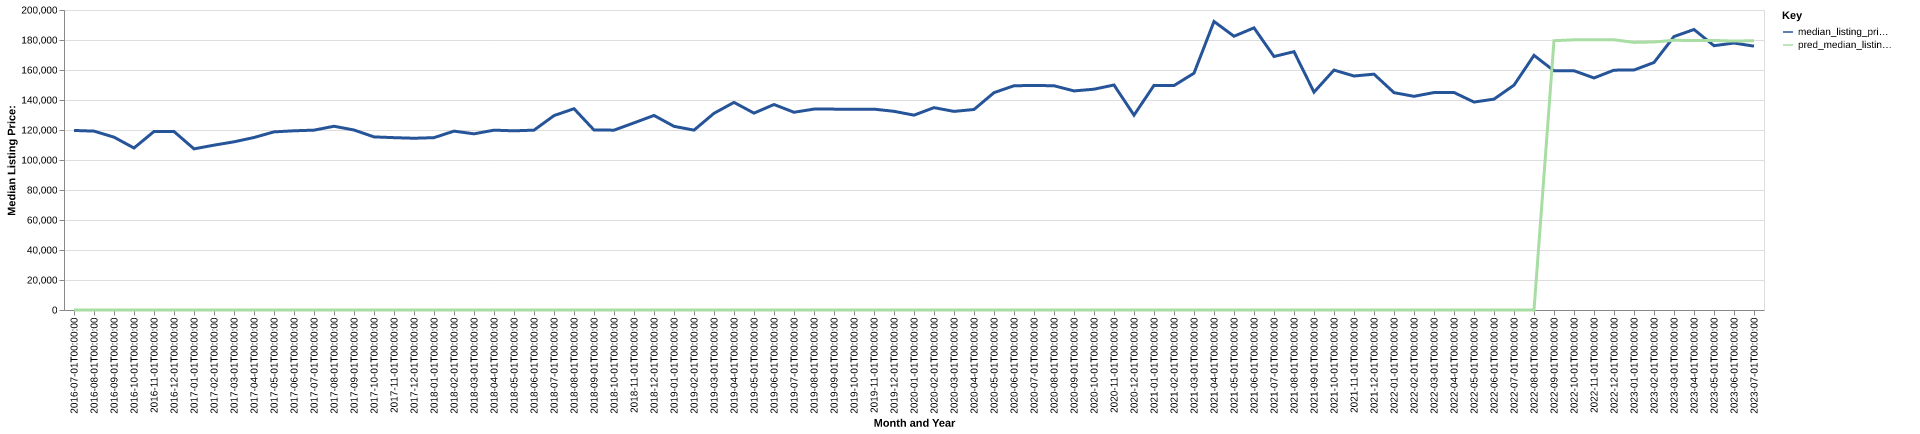

The table this chart was drawn from, first rows:
date, time_idx, median_listing_price, thirty_year_interest_rate_five, month, county_name, active_listing_count, median_days_on_market, pred_median_listing_price, month_year
2016-07-01, 0, 119700, 3.72, 7, obion, tn, 151.0, 94.0, 0, Jul-2016
2016-08-01, 1, 119250, 3.73, 8, obion, tn, 156.0, 76.0, 0, Aug-2016
2016-09-01, 2, 115225, 3.66, 9, obion, tn, 166.0, 68.0, 0, Sep-2016
2016-10-01, 3, 108000, 3.64, 10, obion, tn, 169.0, 85.0, 0, Oct-2016
2016-11-01, 4, 119000, 3.66, 11, obion, tn, 173.0, 91.0, 0, Nov-2016
2016-12-01, 5, 119000, 3.48, 12, obion, tn, 172.0, 108.0, 0, Dec-2016
2017-01-01, 6, 107425, 3.45, 1, obion, tn, 173.0, 121.0, 0, Jan-2017
2017-02-01, 7, 109900, 3.5, 2, obion, tn, 169.0, 120.0, 0, Feb-2017
2017-03-01, 8, 112125, 3.52, 3, obion, tn, 164.0, 133.0, 0, Mar-2017
2017-04-01, 9, 114999, 4.03, 4, obion, tn, 170.0, 143.0, 0, Apr-2017
2017-05-01, 10, 118750, 4.32, 5, obion, tn, 174.0, 123.0, 0, May-2017
2017-06-01, 11, 119475, 4.2, 6, obion, tn, 173.0, 122.0, 0, Jun-2017
2017-07-01, 12, 119900, 4.19, 7, obion, tn, 166.0, 105.0, 0, Jul-2017
2017-08-01, 13, 122500, 4.3, 8, obion, tn, 159.0, 111.0, 0, Aug-2017
2017-09-01, 14, 120000, 4.1, 9, obion, tn, 156.0, 113.0, 0, Sep-2017
2017-10-01, 15, 115400, 4.05, 10, obion, tn, 155.0, 104.0, 0, Oct-2017
2017-11-01, 16, 114900, 3.94, 11, obion, tn, 150.0, 109.0, 0, Nov-2017
2017-12-01, 17, 114500, 4.03, 12, obion, tn, 143.0, 110.0, 0, Dec-2017
2018-01-01, 18, 114900, 3.93, 1, obion, tn, 133.0, 126.0, 0, Jan-2018
2018-02-01, 19, 119250, 3.83, 2, obion, tn, 140.0, 122.0, 0, Feb-2018
2018-03-01, 20, 117450, 3.94, 3, obion, tn, 147.0, 108.0, 0, Mar-2018
2018-04-01, 21, 119900, 3.95, 4, obion, tn, 150.0, 86.0, 0, Apr-2018
2018-05-01, 22, 119450, 3.99, 5, obion, tn, 149.0, 96.0, 0, May-2018
2018-06-01, 23, 119900, 4.15, 6, obion, tn, 153.0, 85.0, 0, Jun-2018
2018-07-01, 24, 129600, 4.4, 7, obion, tn, 156.0, 69.0, 0, Jul-2018
2018-08-01, 25, 134200, 4.46, 8, obion, tn, 156.0, 68.0, 0, Aug-2018
2018-09-01, 26, 120000, 4.58, 9, obion, tn, 147.0, 88.0, 0, Sep-2018
2018-10-01, 27, 119900, 4.66, 10, obion, tn, 143.0, 98.0, 0, Oct-2018
2018-11-01, 28, 124750, 4.62, 11, obion, tn, 141.0, 101.0, 0, Nov-2018
2018-12-01, 29, 129700, 4.54, 12, obion, tn, 124.0, 124.0, 0, Dec-2018
2019-01-01, 30, 122450, 4.6, 1, obion, tn, 131.0, 116.0, 0, Jan-2019
2019-02-01, 31, 119900, 4.72, 2, obion, tn, 120.0, 123.0, 0, Feb-2019
2019-03-01, 32, 131136, 4.9, 3, obion, tn, 105.0, 116.0, 0, Mar-2019
2019-04-01, 33, 138411, 4.94, 4, obion, tn, 90.0, 106.0, 0, Apr-2019
2019-05-01, 34, 131250, 4.75, 5, obion, tn, 91.0, 110.0, 0, May-2019
2019-06-01, 35, 137000, 4.51, 6, obion, tn, 91.0, 103.0, 0, Jun-2019
2019-07-01, 36, 131825, 4.41, 7, obion, tn, 88.0, 80.0, 0, Jul-2019
2019-08-01, 37, 133936, 4.41, 8, obion, tn, 84.0, 81.0, 0, Aug-2019
2019-09-01, 38, 133916, 4.2, 9, obion, tn, 77.0, 77.0, 0, Sep-2019
2019-10-01, 39, 133902, 4.14, 10, obion, tn, 71.0, 75.0, 0, Oct-2019
2019-11-01, 40, 133900, 3.84, 11, obion, tn, 64.0, 80.0, 0, Nov-2019
2019-12-01, 41, 132450, 3.81, 12, obion, tn, 64.0, 81.0, 0, Dec-2019
2020-01-01, 42, 129900, 3.75, 1, obion, tn, 67.0, 93.0, 0, Jan-2020
2020-02-01, 43, 134900, 3.73, 2, obion, tn, 67.0, 92.0, 0, Feb-2020
2020-03-01, 44, 132400, 3.78, 3, obion, tn, 69.0, 94.0, 0, Mar-2020
2020-04-01, 45, 133675, 3.75, 4, obion, tn, 61.0, 102.0, 0, Apr-2020
2020-05-01, 46, 144900, 3.74, 5, obion, tn, 52.0, 104.0, 0, May-2020
2020-06-01, 47, 149500, 3.72, 6, obion, tn, 53.0, 96.0, 0, Jun-2020
2020-07-01, 48, 149700, 3.49, 7, obion, tn, 45.0, 120.0, 0, Jul-2020
2020-08-01, 49, 149500, 3.65, 8, obion, tn, 39.0, 85.0, 0, Aug-2020
2020-09-01, 50, 146050, 3.33, 9, obion, tn, 42.0, 53.0, 0, Sep-2020
2020-10-01, 51, 147200, 3.28, 10, obion, tn, 41.0, 64.0, 0, Oct-2020
2020-11-01, 52, 150000, 3.21, 11, obion, tn, 37.0, 70.0, 0, Nov-2020
2020-12-01, 53, 129900, 3.07, 12, obion, tn, 35.0, 77.0, 0, Dec-2020
2021-01-01, 54, 149750, 2.99, 1, obion, tn, 35.0, 53.0, 0, Jan-2021
2021-02-01, 55, 149625, 2.93, 2, obion, tn, 32.0, 33.0, 0, Feb-2021
2021-03-01, 56, 157875, 2.88, 3, obion, tn, 26.0, 61.0, 0, Mar-2021
2021-04-01, 57, 192350, 2.84, 4, obion, tn, 29.0, 73.0, 0, Apr-2021
2021-05-01, 58, 182500, 2.71, 5, obion, tn, 23.0, 47.0, 0, May-2021
2021-06-01, 59, 188100, 2.79, 6, obion, tn, 27.0, 43.0, 0, Jun-2021
... 25 more rows
